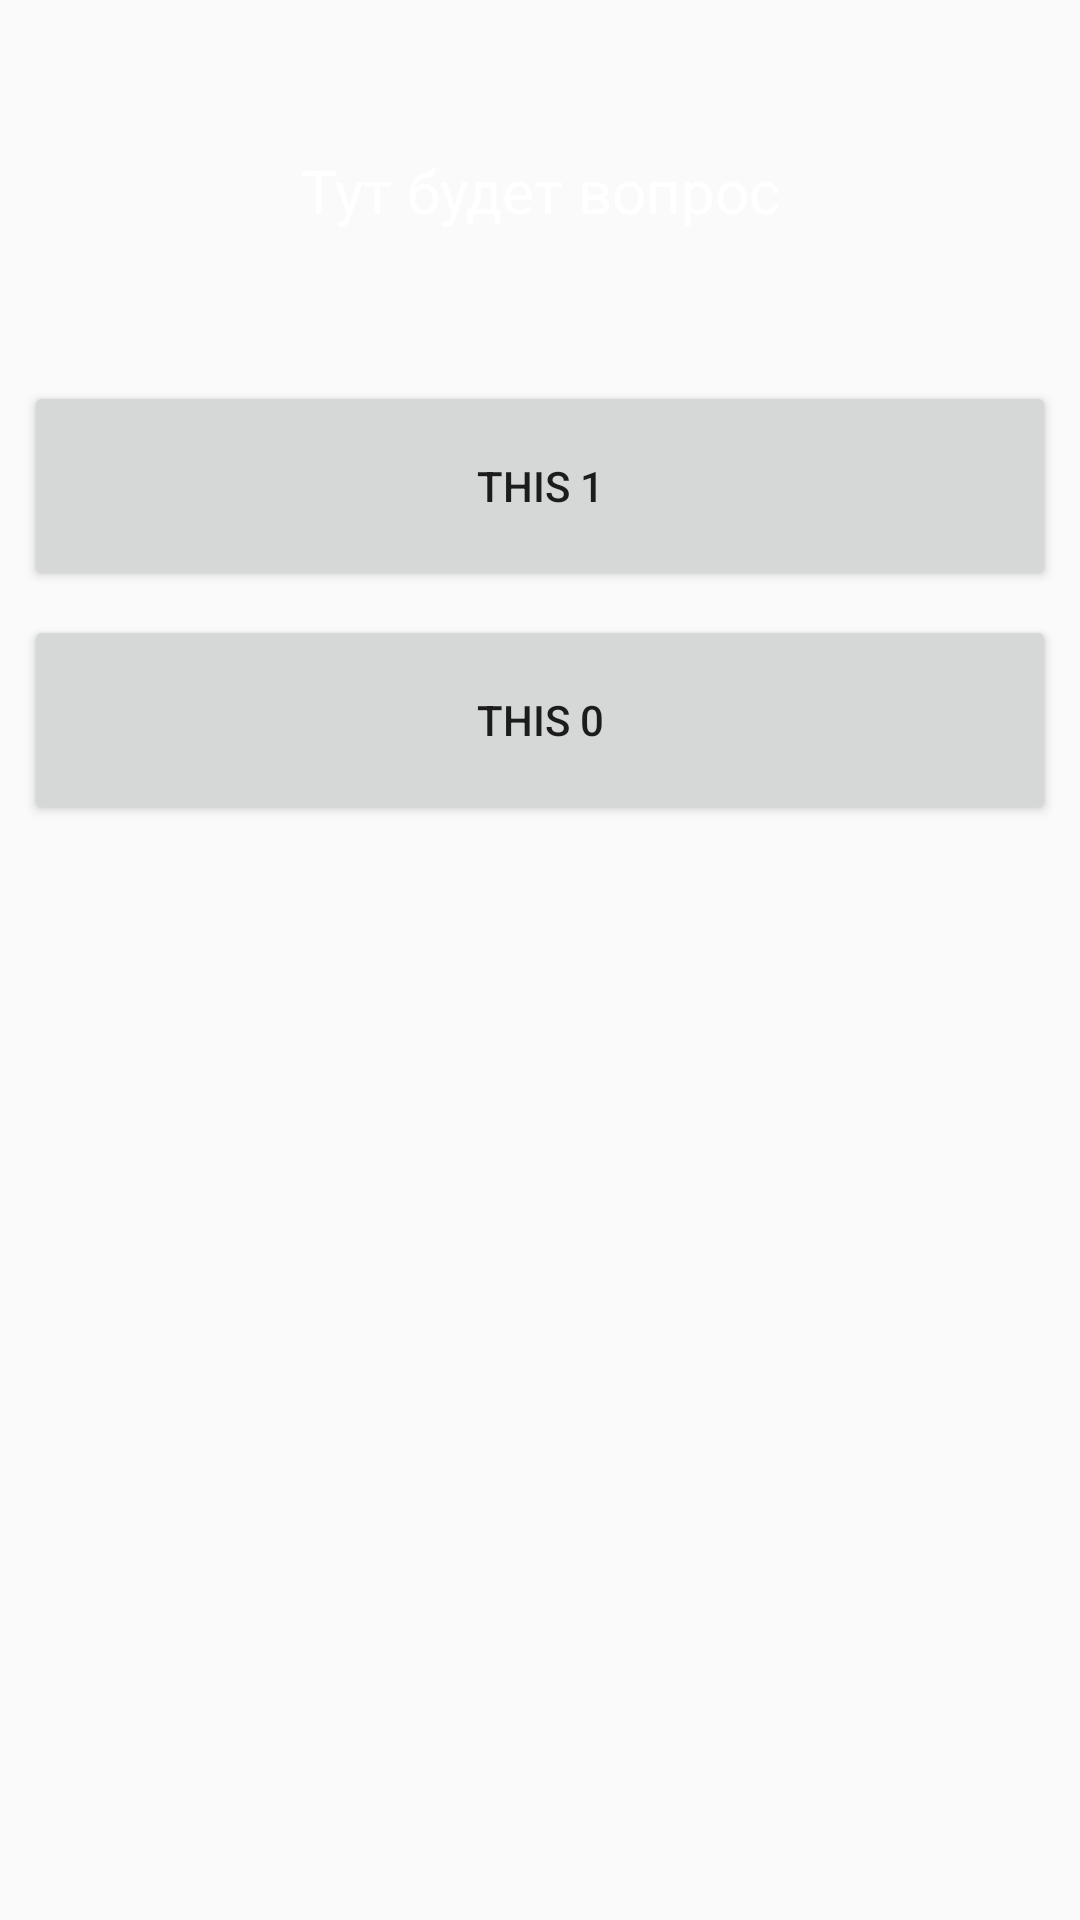

This screen was rendered from an Android layout file. Write that file and the resources it references.
<!-- AndroidManifest.xml: application theme AppTheme -->
<!-- res/layout/fragment_first_test.xml -->
<?xml version="1.0" encoding="utf-8"?>
<android.support.constraint.ConstraintLayout xmlns:android="http://schemas.android.com/apk/res/android"
    xmlns:app="http://schemas.android.com/apk/res-auto"
    xmlns:tools="http://schemas.android.com/tools"
    android:layout_width="match_parent"
    android:layout_height="match_parent"
    tools:context=".FirstTest">

    

    <Button
        android:id="@+id/this1"
        android:layout_width="0dp"
        android:layout_height="70dp"
        android:layout_marginEnd="8dp"
        android:layout_marginLeft="8dp"
        android:layout_marginRight="8dp"
        android:layout_marginStart="8dp"
        android:layout_marginTop="50dp"
        android:text="This 1"
        app:layout_constraintEnd_toEndOf="parent"
        app:layout_constraintHorizontal_bias="0.0"
        app:layout_constraintStart_toStartOf="parent"
        app:layout_constraintTop_toBottomOf="@+id/question" />

    <Button
        android:id="@+id/this0"
        android:layout_width="0dp"
        android:layout_height="70dp"
        android:layout_marginEnd="8dp"
        android:layout_marginLeft="8dp"
        android:layout_marginRight="8dp"
        android:layout_marginStart="8dp"
        android:layout_marginTop="8dp"
        android:text="This 0"
        app:layout_constraintEnd_toEndOf="parent"
        app:layout_constraintHorizontal_bias="1.0"
        app:layout_constraintStart_toStartOf="parent"
        app:layout_constraintTop_toBottomOf="@+id/this1" />

    <TextView
        android:gravity="center"
        android:textColor="#FFF"
        android:textSize="20sp"
        android:id="@+id/question"
        android:layout_width="wrap_content"
        android:layout_height="wrap_content"
        android:layout_marginEnd="8dp"
        android:layout_marginLeft="8dp"
        android:layout_marginRight="8dp"
        android:layout_marginStart="8dp"
        android:layout_marginTop="50dp"
        android:text="Тут будет вопрос"
        app:layout_constraintEnd_toEndOf="parent"
        app:layout_constraintStart_toStartOf="parent"
        app:layout_constraintTop_toTopOf="parent" />

    <ImageView
        android:visibility="invisible"
        android:id="@+id/imageView"
        android:layout_width="300dp"
        android:layout_height="400dp"
        android:layout_marginEnd="8dp"
        android:layout_marginLeft="8dp"
        android:layout_marginRight="8dp"
        android:layout_marginStart="8dp"
        android:layout_marginTop="8dp"
        android:src="@mipmap/ic_launcher"
        app:layout_constraintEnd_toEndOf="parent"
        app:layout_constraintStart_toStartOf="parent"
        app:layout_constraintTop_toBottomOf="@+id/this0" />

</android.support.constraint.ConstraintLayout>
<!-- resources referenced by this layout -->
<resources>
  <style name="AppTheme" parent="Theme.AppCompat.DayNight.DarkActionBar">
          
          <item name="colorPrimary">@color/colorPrimary</item>
          <item name="colorPrimaryDark">@color/colorPrimaryDark</item>
          <item name="colorAccent">@color/colorAccent</item>
      </style>
  <color name="colorPrimary">#823d95</color>
  <color name="colorPrimaryDark">#000</color>
  <color name="colorAccent">#FF4081</color>
</resources>
